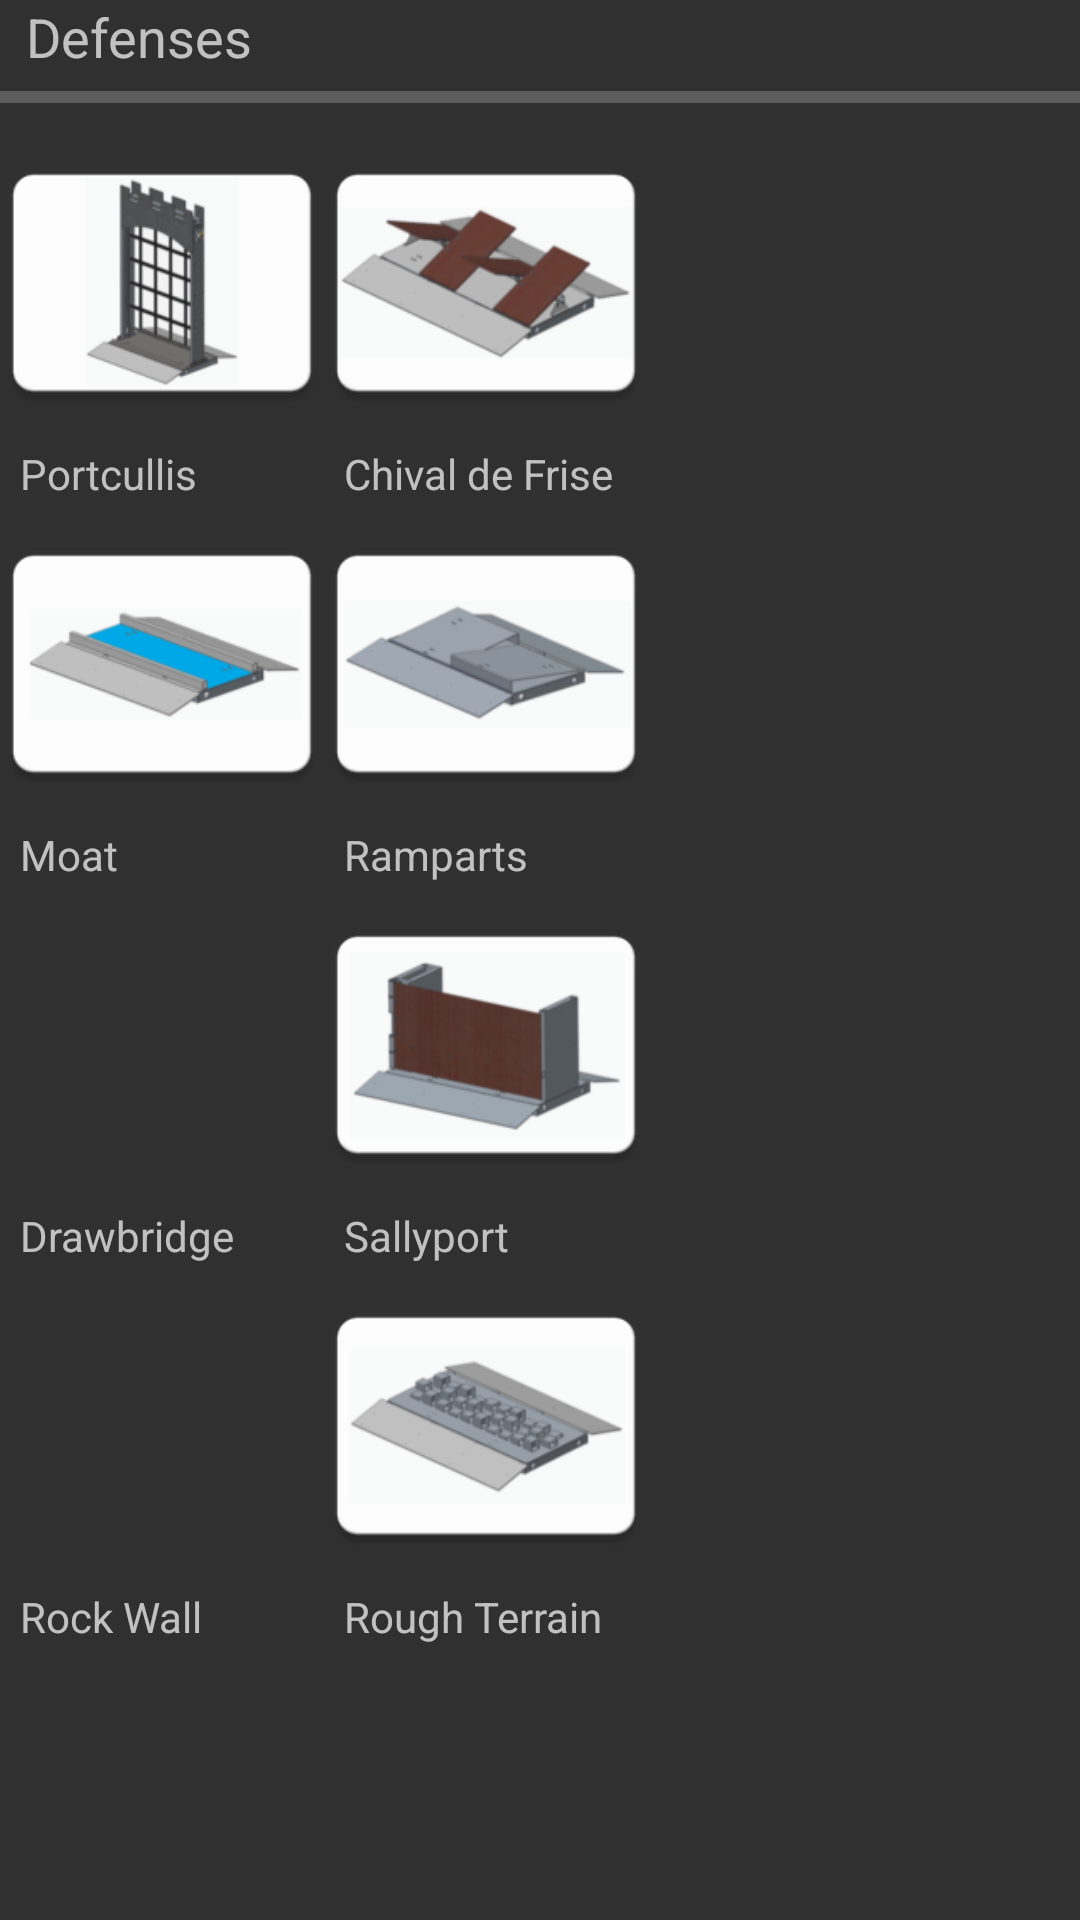

Layout XML and referenced resources for this Android screen:
<!-- AndroidManifest.xml: application theme Theme.AppCompat -->
<!-- res/layout/activity_match_scouting_help.xml -->
<?xml version="1.0" encoding="utf-8"?>
<RelativeLayout xmlns:android="http://schemas.android.com/apk/res/android"
    xmlns:tools="http://schemas.android.com/tools"
    android:layout_width="fill_parent"
    android:layout_height="fill_parent"
    android:paddingBottom="@dimen/no_border"
    android:paddingLeft="@dimen/no_border"
    android:paddingRight="@dimen/no_border"
    android:paddingTop="@dimen/no_border"
    tools:context="com.example.stormgearsscouting.MatchScoutingHelp">

    <ScrollView
        android:layout_width="match_parent"
        android:layout_height="match_parent"
        android:id="@+id/scrollView"
        android:layout_alignParentStart="true"
        android:layout_alignParentTop="true"
        android:layout_alignParentEnd="true"
        android:layout_alignParentBottom="true">

        <LinearLayout
            android:orientation="vertical"
            android:layout_width="match_parent"
            android:layout_height="match_parent">

            <TextView
                android:layout_width="wrap_content"
                android:layout_height="wrap_content"
                android:textAppearance="?android:attr/textAppearanceMedium"
                android:text="  Defenses"
                android:id="@+id/lblDefenses"
                android:layout_alignTop="@+id/scrollView"
                android:layout_alignStart="@+id/scrollView" />

            <ProgressBar
                style="?android:attr/progressBarStyleHorizontal"
                android:layout_width="match_parent"
                android:layout_height="wrap_content"
                android:id="@+id/progressBar"
                android:layout_below="@+id/lblDefenses"
                android:layout_alignStart="@+id/scrollView" />

            <GridLayout
                android:layout_width="match_parent"
                android:layout_height="match_parent"
                android:columnCount="16"
                android:rowCount="16"
                android:id="@+id/gridDefenses"
                android:orientation="vertical">

                <ImageView
                    android:layout_width="108dp"
                    android:layout_height="108dp"
                    android:id="@+id/imgPortcullis"
                    android:src="@drawable/portcullis"
                    android:layout_row="0"
                    android:layout_column="0" />

                <TextView
                    android:layout_width="wrap_content"
                    android:layout_height="wrap_content"
                    android:textAppearance="?android:attr/textAppearanceSmall"
                    android:text="  Portcullis"
                    android:id="@+id/lblPortcullis"
                    android:layout_row="1"
                    android:layout_column="0" />

                <ImageView
                    android:layout_width="108dp"
                    android:layout_height="108dp"
                    android:id="@+id/imgCdf"
                    android:src="@drawable/cdf_pic"
                    android:layout_row="0"
                    android:layout_column="1" />

                <TextView
                    android:layout_width="wrap_content"
                    android:layout_height="wrap_content"
                    android:textAppearance="?android:attr/textAppearanceSmall"
                    android:text="  Chival de Frise"
                    android:id="@+id/lblCdf"
                    android:layout_row="1"
                    android:layout_column="1" />

                <ImageView
                    android:layout_width="108dp"
                    android:layout_height="108dp"
                    android:id="@+id/imgMoat"
                    android:layout_row="2"
                    android:layout_column="0"
                    android:src="@drawable/moat" />

                <TextView
                    android:layout_width="wrap_content"
                    android:layout_height="wrap_content"
                    android:textAppearance="?android:attr/textAppearanceSmall"
                    android:text="  Moat"
                    android:id="@+id/lblMoat"
                    android:layout_row="3"
                    android:layout_column="0" />

                <ImageView
                    android:layout_width="108dp"
                    android:layout_height="108dp"
                    android:id="@+id/imgRamparts"
                    android:layout_row="2"
                    android:layout_column="1"
                    android:src="@drawable/ramparts" />

                <TextView
                    android:layout_width="wrap_content"
                    android:layout_height="wrap_content"
                    android:textAppearance="?android:attr/textAppearanceSmall"
                    android:text="  Ramparts"
                    android:id="@+id/lblRamparts"
                    android:layout_row="3"
                    android:layout_column="1" />

                <ImageView
                    android:layout_width="108dp"
                    android:layout_height="108dp"
                    android:id="@+id/imgDrawbridge"
                    android:layout_row="4"
                    android:layout_column="0"
                    android:src="@drawable/drawbridge" />

                <TextView
                    android:layout_width="wrap_content"
                    android:layout_height="wrap_content"
                    android:textAppearance="?android:attr/textAppearanceSmall"
                    android:text="  Drawbridge"
                    android:id="@+id/lblDrawbridge"
                    android:layout_row="5"
                    android:layout_column="0" />

                <ImageView
                    android:layout_width="108dp"
                    android:layout_height="108dp"
                    android:id="@+id/imgSallyport"
                    android:layout_row="4"
                    android:layout_column="1"
                    android:src="@drawable/sallyport" />

                <TextView
                    android:layout_width="wrap_content"
                    android:layout_height="wrap_content"
                    android:textAppearance="?android:attr/textAppearanceSmall"
                    android:text="  Sallyport"
                    android:id="@+id/lblSallyport"
                    android:layout_row="5"
                    android:layout_column="1" />

                <ImageView
                    android:layout_width="108dp"
                    android:layout_height="108dp"
                    android:id="@+id/imgRockWall"
                    android:layout_row="6"
                    android:layout_column="0"
                    android:src="@drawable/rock_wall" />

                <TextView
                    android:layout_width="wrap_content"
                    android:layout_height="wrap_content"
                    android:textAppearance="?android:attr/textAppearanceSmall"
                    android:text="  Rock Wall"
                    android:id="@+id/lblRockWall"
                    android:layout_column="0"
                    android:layout_row="7" />

                <ImageView
                    android:layout_width="108dp"
                    android:layout_height="108dp"
                    android:id="@+id/imgRoughTerrain"
                    android:layout_row="6"
                    android:layout_column="1"
                    android:src="@drawable/rough_terrain" />

                <TextView
                    android:layout_width="wrap_content"
                    android:layout_height="wrap_content"
                    android:textAppearance="?android:attr/textAppearanceSmall"
                    android:text="  Rough Terrain"
                    android:id="@+id/lblRoughTerrain"
                    android:layout_column="1"
                    android:layout_row="7" />

            </GridLayout>
        </LinearLayout>
    </ScrollView>

</RelativeLayout>
<!-- resources referenced by this layout -->
<resources>
  <dimen name="no_border">0dp</dimen>
  <!-- drawable cdf_pic: png bitmap (drawable-xhdpi, 14703 bytes) -->
  <!-- drawable drawbridge: png bitmap (mipmap-hdpi, 3055 bytes) -->
  <!-- drawable moat: png bitmap (drawable-xhdpi, 9429 bytes) -->
  <!-- drawable portcullis: png bitmap (drawable-mdpi, 13127 bytes) -->
  <!-- drawable ramparts: png bitmap (drawable-xhdpi, 9397 bytes) -->
  <!-- drawable rock_wall: png bitmap (mipmap-hdpi, 2453 bytes) -->
  <!-- drawable rough_terrain: png bitmap (drawable-mdpi, 11834 bytes) -->
  <!-- drawable sallyport: png bitmap (drawable-mdpi, 16333 bytes) -->
</resources>
